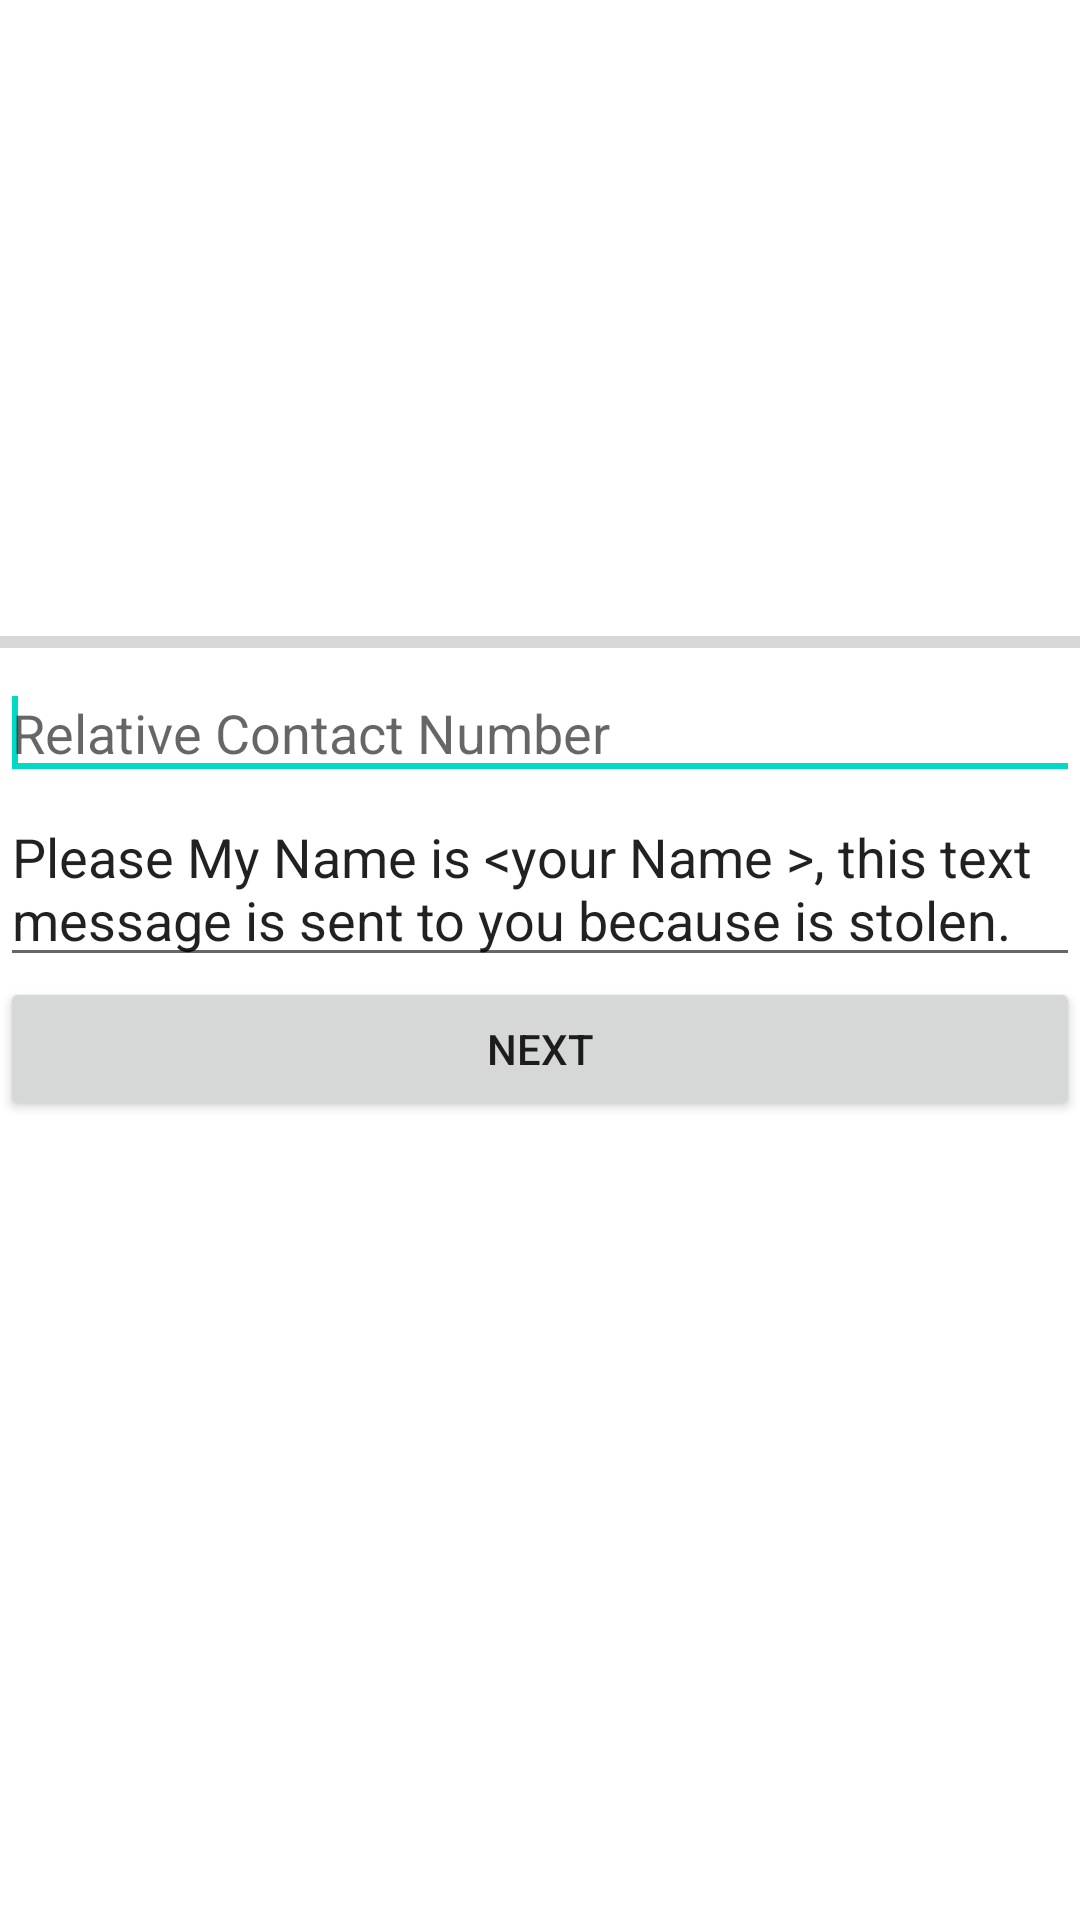

Android layout source for this screen:
<!-- AndroidManifest.xml: fallback theme Theme.MaterialComponents.DayNight.NoActionBar -->
<!-- res/layout/wizard.xml -->
<?xml version="1.0" encoding="utf-8"?>
<LinearLayout xmlns:android="http://schemas.android.com/apk/res/android"
    android:layout_width="match_parent"
    android:layout_height="match_parent"
    android:gravity="center_vertical"
    android:orientation="vertical" >

    <ProgressBar
        android:id="@+id/progressBar1"
        style="?android:attr/progressBarStyleHorizontal"
        android:layout_width="match_parent"
        android:layout_height="wrap_content" />

    <EditText
        android:id="@+id/editPhone"
        android:layout_width="match_parent"
        android:layout_height="wrap_content"
        android:ems="10"
        android:inputType="phone"
        android:hint="Relative Contact Number" >
        <requestFocus/>
   </EditText>

    <EditText
        android:id="@+id/editmsg"
        android:layout_width="match_parent"
        android:layout_height="wrap_content"
        android:layout_weight="0.00"
        android:ems="10"
        android:inputType="textMultiLine"
        android:text="Please My Name is &lt;your Name &gt;, this text message is sent to you because is stolen." />

    <Button
        android:id="@+id/buttonAccount"
        android:layout_width="fill_parent"
        android:layout_height="wrap_content"
        android:layout_marginBottom="60dp"
        android:text="Next" />

</LinearLayout>
<!-- resources referenced by this layout -->
<resources>

</resources>
